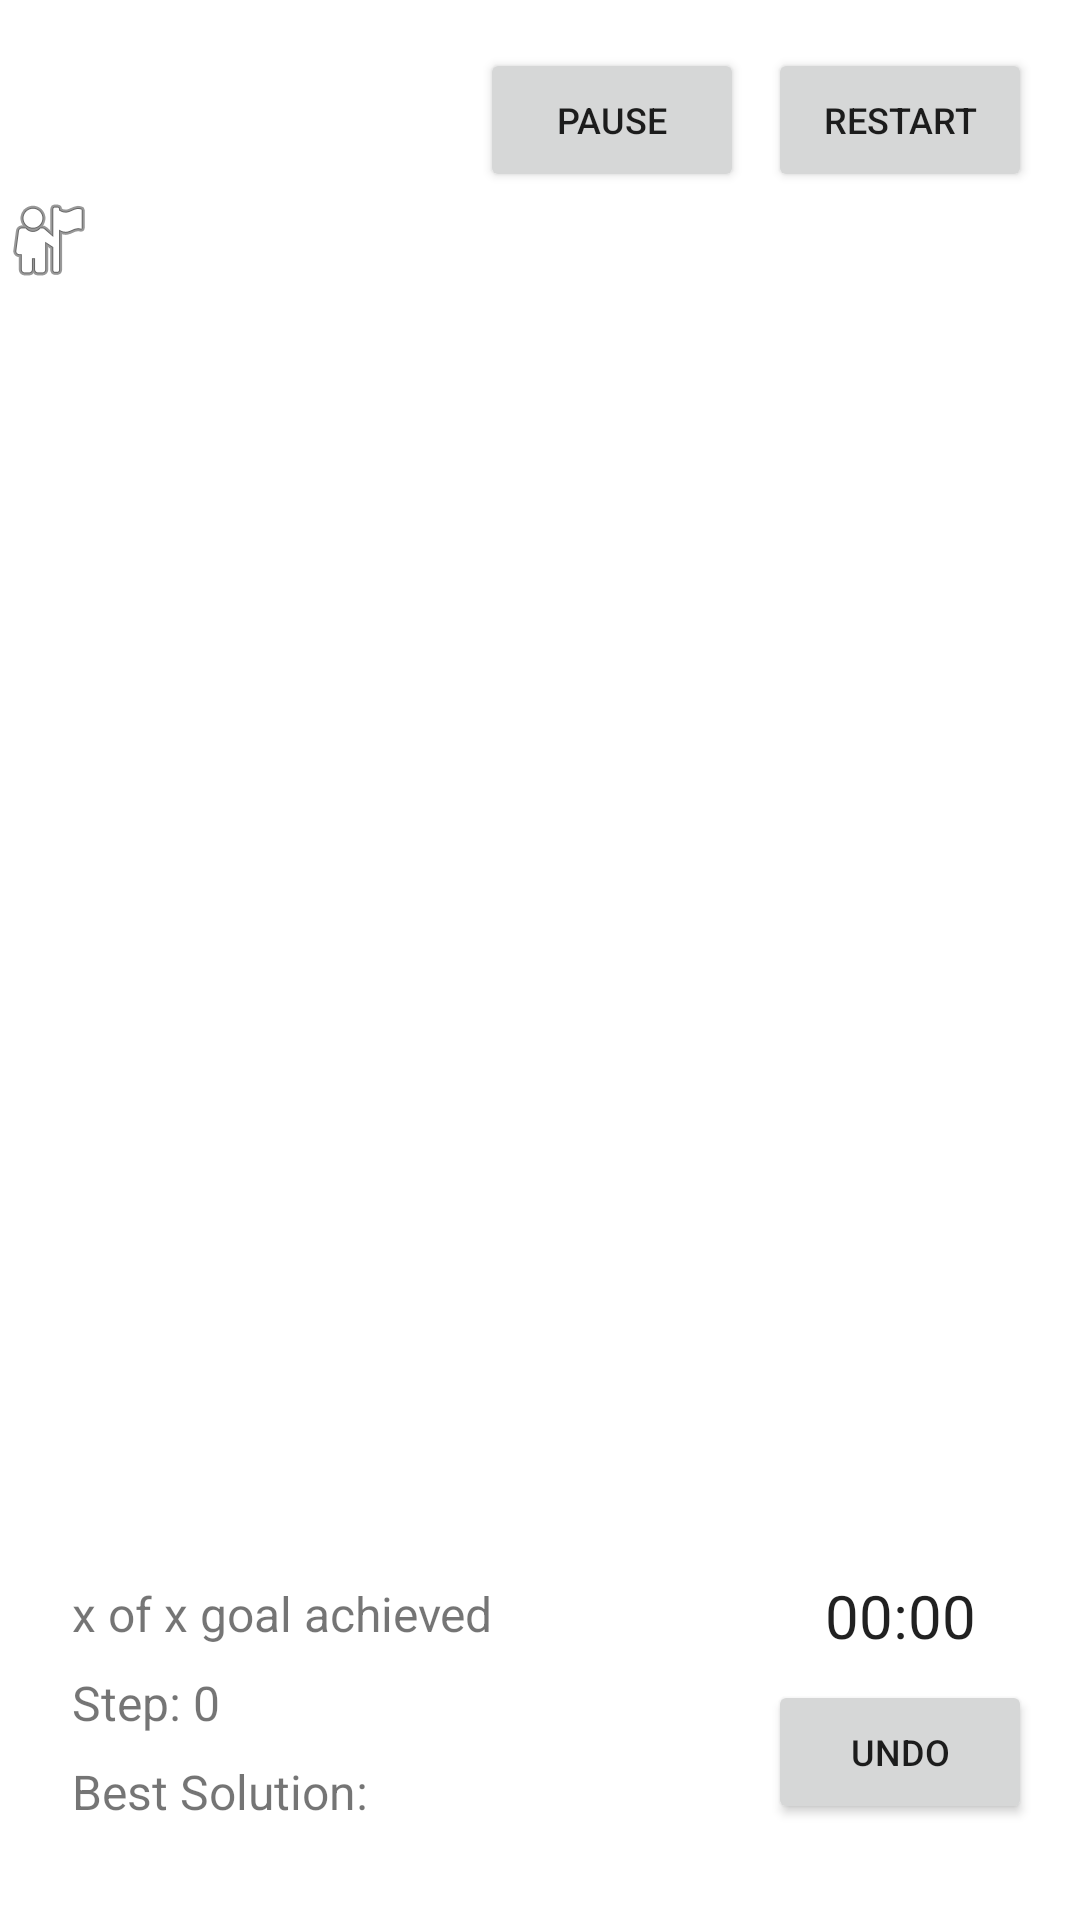

The Android layout XML behind this screen, and the referenced resources:
<!-- AndroidManifest.xml: application theme Theme.BCDE223HelloWorld -->
<!-- res/layout/activity_game.xml -->
<?xml version="1.0" encoding="utf-8"?>
<androidx.constraintlayout.widget.ConstraintLayout
        xmlns:android="http://schemas.android.com/apk/res/android"
        xmlns:tools="http://schemas.android.com/tools"
        xmlns:app="http://schemas.android.com/apk/res-auto"
        android:layout_width="match_parent"
        android:layout_height="match_parent"
        tools:context=".GameActivity">

    <TextView
            android:layout_width="wrap_content"
            android:layout_height="wrap_content" android:id="@+id/textStatus"
            tools:text="LevelName"
            android:textSize="12sp" app:layout_constraintStart_toStartOf="parent" android:layout_marginStart="24dp"
            app:layout_constraintTop_toTopOf="@+id/btnRestart"/>
    <Button
            android:text="Restart"
            android:layout_width="0dp"
            android:layout_height="48dp" android:id="@+id/btnRestart"
            app:layout_constraintEnd_toEndOf="parent" android:layout_marginEnd="16dp"
            android:textSize="12sp"
            android:onClick="restartGame" app:layout_constraintTop_toTopOf="parent" android:layout_marginTop="16dp"/>
    <Button
            android:text="Undo"
            android:layout_width="wrap_content"
            android:layout_height="wrap_content" android:id="@+id/btnGoback"
            app:layout_constraintEnd_toEndOf="parent" app:layout_constraintBottom_toBottomOf="parent"
            android:layout_marginBottom="32dp" android:layout_marginEnd="16dp" android:textSize="12sp"
            android:onClick="undoStep"/>
    <TextView
            android:layout_width="wrap_content"
            android:layout_height="wrap_content" android:id="@+id/textStepCount"
            android:textSize="16sp"
            app:layout_constraintStart_toStartOf="parent"
            android:layout_marginStart="24dp" android:text="Step: 0"
            app:layout_constraintBottom_toTopOf="@+id/textBestStep" android:layout_marginBottom="8dp"/>
    <TableLayout
            android:layout_width="0dp"
            android:layout_height="0dp"
            app:layout_constraintEnd_toEndOf="parent"
            app:layout_constraintStart_toStartOf="parent" android:id="@+id/tableGame"
            android:layout_marginBottom="48dp" app:layout_constraintBottom_toTopOf="@+id/btnGoback"
            android:visibility="visible" app:layout_constraintTop_toBottomOf="@+id/btnRestart"
            android:layout_marginTop="32dp"/>
    <ImageView
            android:layout_width="wrap_content"
            android:layout_height="wrap_content" app:srcCompat="@android:drawable/ic_menu_myplaces"
            android:id="@+id/imagePlayer"
            app:layout_constraintBottom_toTopOf="@+id/tableGame" app:layout_constraintStart_toStartOf="@+id/tableGame"/>
    <TextView
            android:text="Best Solution:"
            android:layout_width="wrap_content"
            android:layout_height="wrap_content" android:id="@+id/textBestStep"
            app:layout_constraintBottom_toBottomOf="@+id/btnGoback"
            android:textSize="16sp" app:layout_constraintStart_toStartOf="@+id/textStepCount"/>
    <TextView
            android:text="x of x goal achieved"
            android:layout_width="wrap_content"
            android:layout_height="wrap_content" android:id="@+id/textNumberOfGoal"
            android:textSize="16sp" app:layout_constraintStart_toStartOf="@+id/textStepCount"
            app:layout_constraintBottom_toTopOf="@+id/textStepCount" android:layout_marginBottom="8dp"/>
    <Chronometer
            android:layout_width="wrap_content"
            android:layout_height="wrap_content" android:id="@+id/textTimer"
            app:layout_constraintBottom_toTopOf="@+id/btnGoback"
            android:layout_marginBottom="8dp" app:layout_constraintEnd_toEndOf="@+id/btnGoback"
            app:layout_constraintStart_toStartOf="@+id/btnGoback" android:text="00:00" android:textSize="20sp"/>
    <Button
            android:text="Pause"
            android:layout_width="wrap_content"
            android:layout_height="wrap_content" android:id="@+id/btnPause"
            app:layout_constraintEnd_toStartOf="@+id/btnRestart" app:layout_constraintTop_toTopOf="@+id/btnRestart"
            android:textSize="12sp" android:onClick="pauseGame" android:layout_marginEnd="8dp"/>
    <Button
            android:text="Playback"
            android:layout_width="wrap_content"
            android:layout_height="wrap_content" android:id="@+id/btnPlayback"
            app:layout_constraintBottom_toBottomOf="@+id/btnGoback"
            android:textSize="12sp" app:layout_constraintEnd_toStartOf="@+id/btnGoback" android:layout_marginEnd="8dp"
            android:visibility="invisible" android:onClick="playbackGame"/>
</androidx.constraintlayout.widget.ConstraintLayout>
<!-- resources referenced by this layout -->
<resources>
  <style name="Theme.BCDE223HelloWorld" parent="Theme.MaterialComponents.DayNight.DarkActionBar">
          
          <item name="colorPrimary">@color/purple_500</item>
          <item name="colorPrimaryVariant">@color/purple_700</item>
          <item name="colorOnPrimary">@color/white</item>
          
          <item name="colorSecondary">@color/teal_200</item>
          <item name="colorSecondaryVariant">@color/teal_700</item>
          <item name="colorOnSecondary">@color/black</item>
          
          <item name="android:statusBarColor" tools:targetApi="l">?attr/colorPrimaryVariant</item>
          
      </style>
  <!-- not gathered from this repository: default colours our renderer supplied (Android Studio template values) -->
  <color name="purple_500">#FF6200EE</color>
  <color name="purple_700">#FF3700B3</color>
  <color name="teal_200">#FF03DAC5</color>
  <color name="teal_700">#FF018786</color>
  <color name="black">#FF000000</color>
  <color name="white">#FFFFFFFF</color>
</resources>
